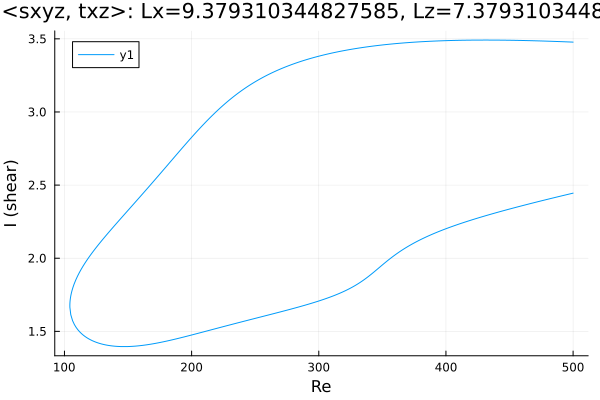

The table this chart was drawn from, first rows:
Re, shear
500.0, 3.478
499.9, 3.478
498.5, 3.478
497.1, 3.479
495.7, 3.479
494.3, 3.48
492.9, 3.48
491.4, 3.481
490, 3.481
488.6, 3.482
487.2, 3.482
485.8, 3.482
484.4, 3.483
483, 3.483
481.5, 3.484
480.1, 3.484
478.7, 3.484
477.3, 3.485
475.9, 3.485
474.5, 3.486
473.1, 3.486
471.6, 3.486
470.2, 3.487
468.8, 3.487
467.4, 3.487
466, 3.488
464.6, 3.488
463.2, 3.488
461.8, 3.488
460.4, 3.489
459, 3.489
457.6, 3.489
456.2, 3.49
454.8, 3.49
453.3, 3.49
451.9, 3.49
450.5, 3.49
449.1, 3.491
447.7, 3.491
446.3, 3.491
444.9, 3.491
443.4, 3.491
442, 3.491
440.6, 3.491
439.2, 3.491
437.8, 3.492
436.4, 3.492
435, 3.492
433.5, 3.492
432.1, 3.492
430.7, 3.492
429.3, 3.492
427.9, 3.492
426.5, 3.492
425.1, 3.492
423.6, 3.491
422.2, 3.491
420.8, 3.491
419.4, 3.491
418, 3.491
... 565 more rows
